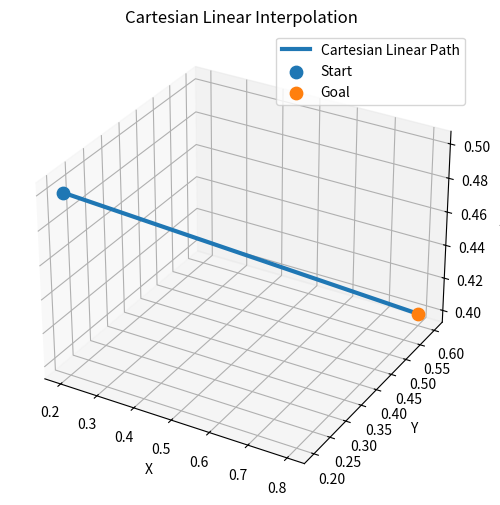

Here is the Python script that generated this plot:
import numpy as np
import matplotlib.pyplot as plt


class CartesianLinearPlanner:
    """
    Cartesian straight line interpolation planner

    Generates intermediate points between
    start and goal positions.
    """


    def __init__(self, start, goal, steps=100):

        self.start = np.array(start)
        self.goal = np.array(goal)
        self.steps = steps



    def generate(self):

        trajectory = []

        for i in range(self.steps + 1):

            ratio = i / self.steps

            point = (
                (1 - ratio) * self.start
                +
                ratio * self.goal
            )

            trajectory.append(point)


        return np.array(trajectory)



if __name__ == "__main__":


    start_position = [
        0.2,
        0.2,
        0.5
    ]


    goal_position = [
        0.8,
        0.6,
        0.4
    ]


    planner = CartesianLinearPlanner(
        start_position,
        goal_position,
        steps=100
    )


    path = planner.generate()



    print("Generated points:")
    print(path)



    # Visualization

    fig = plt.figure(figsize=(8,6))

    ax = fig.add_subplot(
        111,
        projection="3d"
    )


    ax.plot(
        path[:,0],
        path[:,1],
        path[:,2],
        linewidth=3,
        label="Cartesian Linear Path"
    )


    ax.scatter(
        start_position[0],
        start_position[1],
        start_position[2],
        s=80,
        label="Start"
    )


    ax.scatter(
        goal_position[0],
        goal_position[1],
        goal_position[2],
        s=80,
        label="Goal"
    )


    ax.set_xlabel("X")
    ax.set_ylabel("Y")
    ax.set_zlabel("Z")


    ax.set_title(
        "Cartesian Linear Interpolation"
    )


    ax.legend()

    plt.show()
